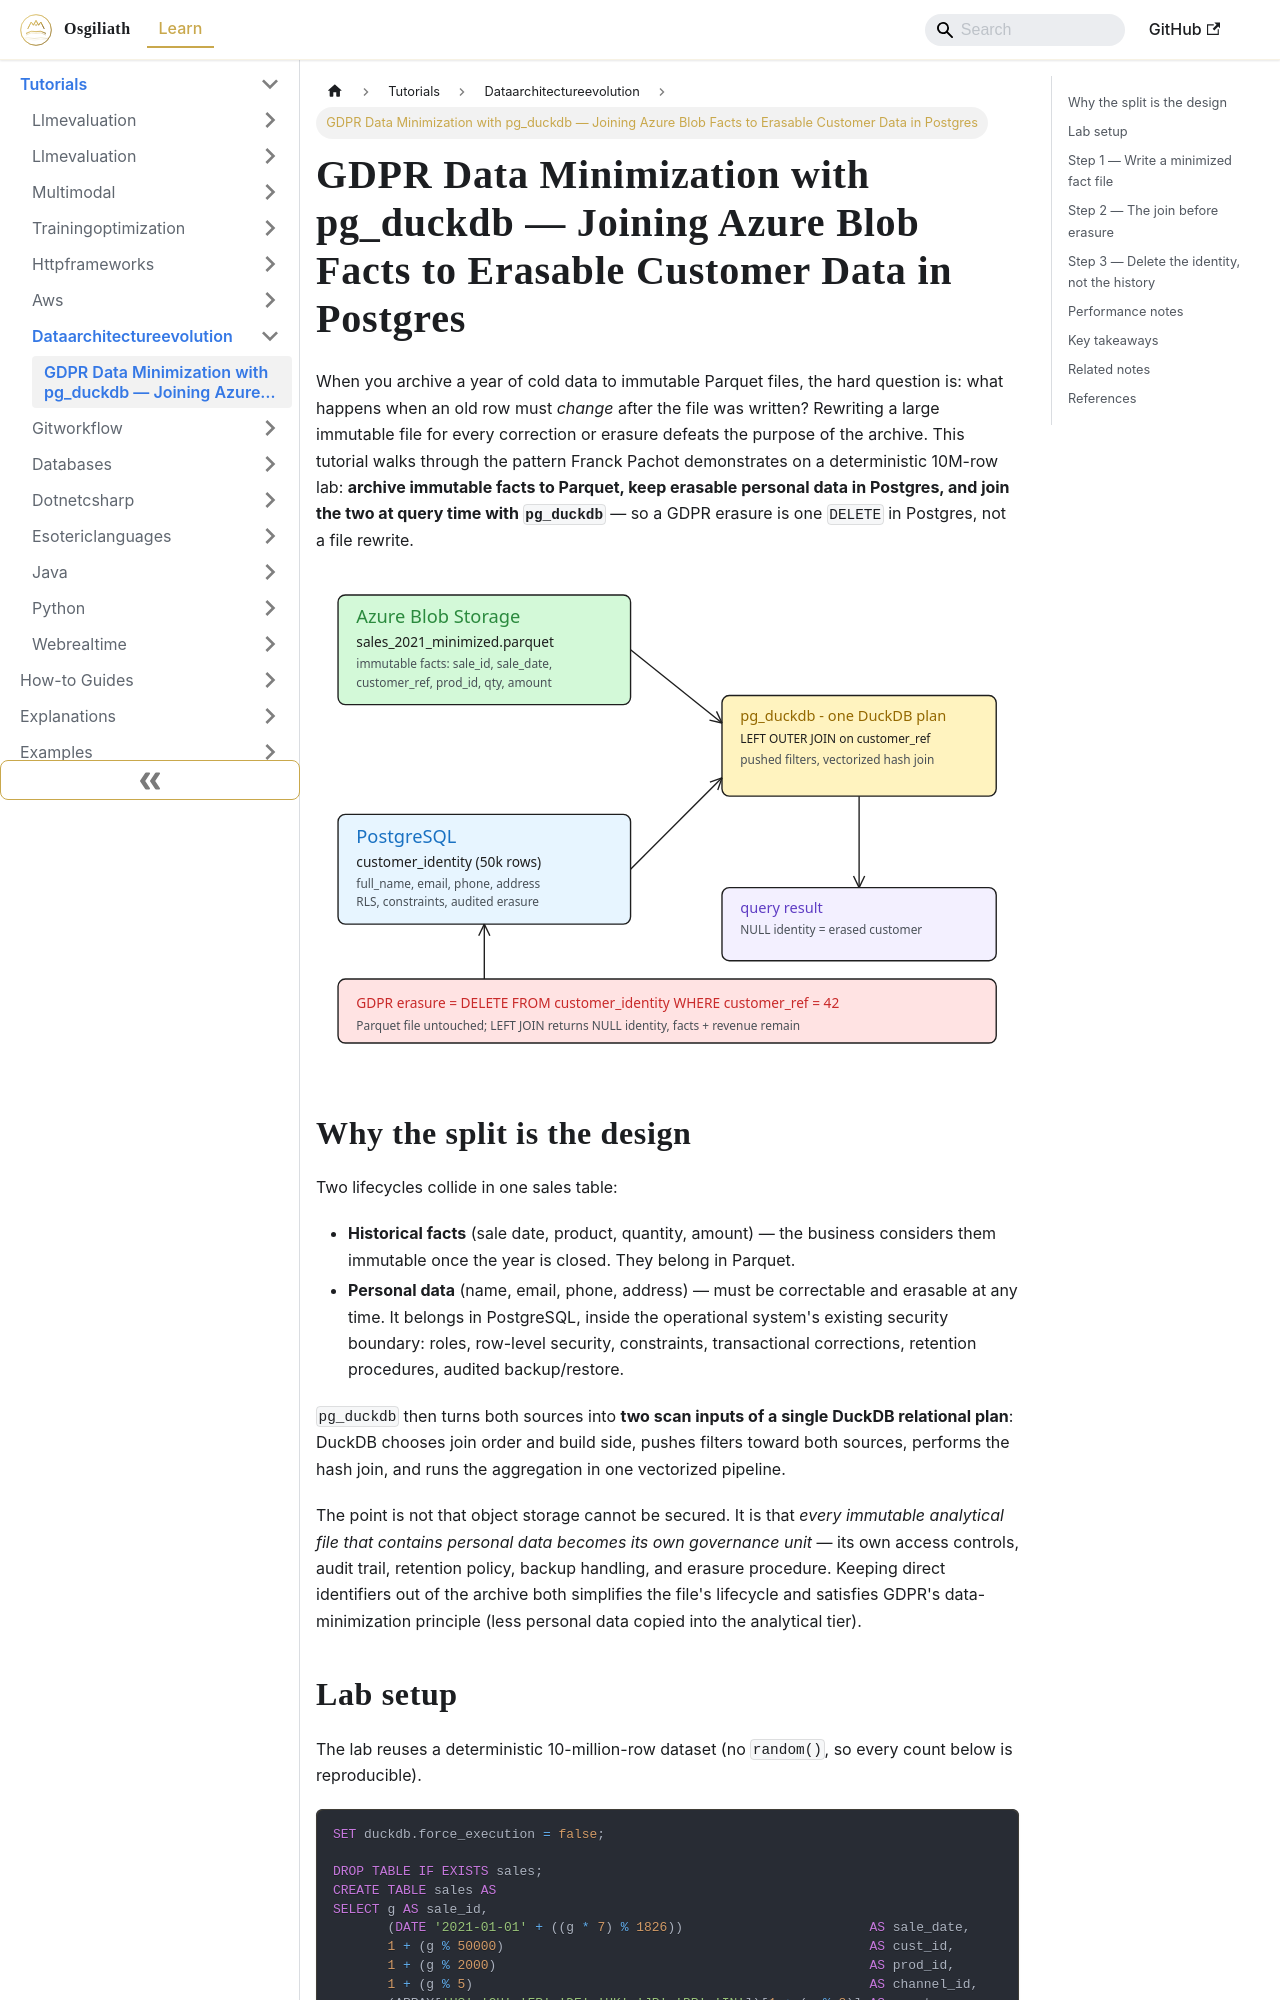

repository: OsgiliathEnterprise/kb · page: tutorials/dataengineering/dataarchitectureevolution/tutorial-gdpr-data-minimization-pgduckdb-azure-blob-erasable-identities/index.html · generator: docusaurus

---
title: GDPR Data Minimization with pg_duckdb — Joining Azure Blob Facts to Erasable
  Customer Data in Postgres
diataxis: Tutorial
domain: data-engineering
topic: Data-Architecture-Evolution
source: DEV.to Tech News
source_url: https://dev.to/franckpachot/gdpr-data-minimization-with-pgduckdb-join-azure-blob-facts-to-erasable-customer-data-in-postgres-4ce8
date: 2026-10-15
keywords:
- knowledge-base
- Data-Architecture-Evolution
- data-engineering
- tutorials
---
# GDPR Data Minimization with pg_duckdb — Joining Azure Blob Facts to Erasable Customer Data in Postgres

When you archive a year of cold data to immutable Parquet files, the hard question is: what happens when an old row must *change* after the file was written? Rewriting a large immutable file for every correction or erasure defeats the purpose of the archive. This tutorial walks through the pattern Franck Pachot demonstrates on a deterministic 10M-row lab: **archive immutable facts to Parquet, keep erasable personal data in Postgres, and join the two at query time with `pg_duckdb`** — so a GDPR erasure is one `DELETE` in Postgres, not a file rewrite.

![pg_duckdb GDPR split architecture](pg_duckdb-gdpr-split.svg)

## Why the split is the design

Two lifecycles collide in one sales table:

- **Historical facts** (sale date, product, quantity, amount) — the business considers them immutable once the year is closed. They belong in Parquet.
- **Personal data** (name, email, phone, address) — must be correctable and erasable at any time. It belongs in PostgreSQL, inside the operational system's existing security boundary: roles, row-level security, constraints, transactional corrections, retention procedures, audited backup/restore.

`pg_duckdb` then turns both sources into **two scan inputs of a single DuckDB relational plan**: DuckDB chooses join order and build side, pushes filters toward both sources, performs the hash join, and runs the aggregation in one vectorized pipeline.

The point is not that object storage cannot be secured. It is that *every immutable analytical file that contains personal data becomes its own governance unit* — its own access controls, audit trail, retention policy, backup handling, and erasure procedure. Keeping direct identifiers out of the archive both simplifies the file's lifecycle and satisfies GDPR's data-minimization principle (less personal data copied into the analytical tier).
